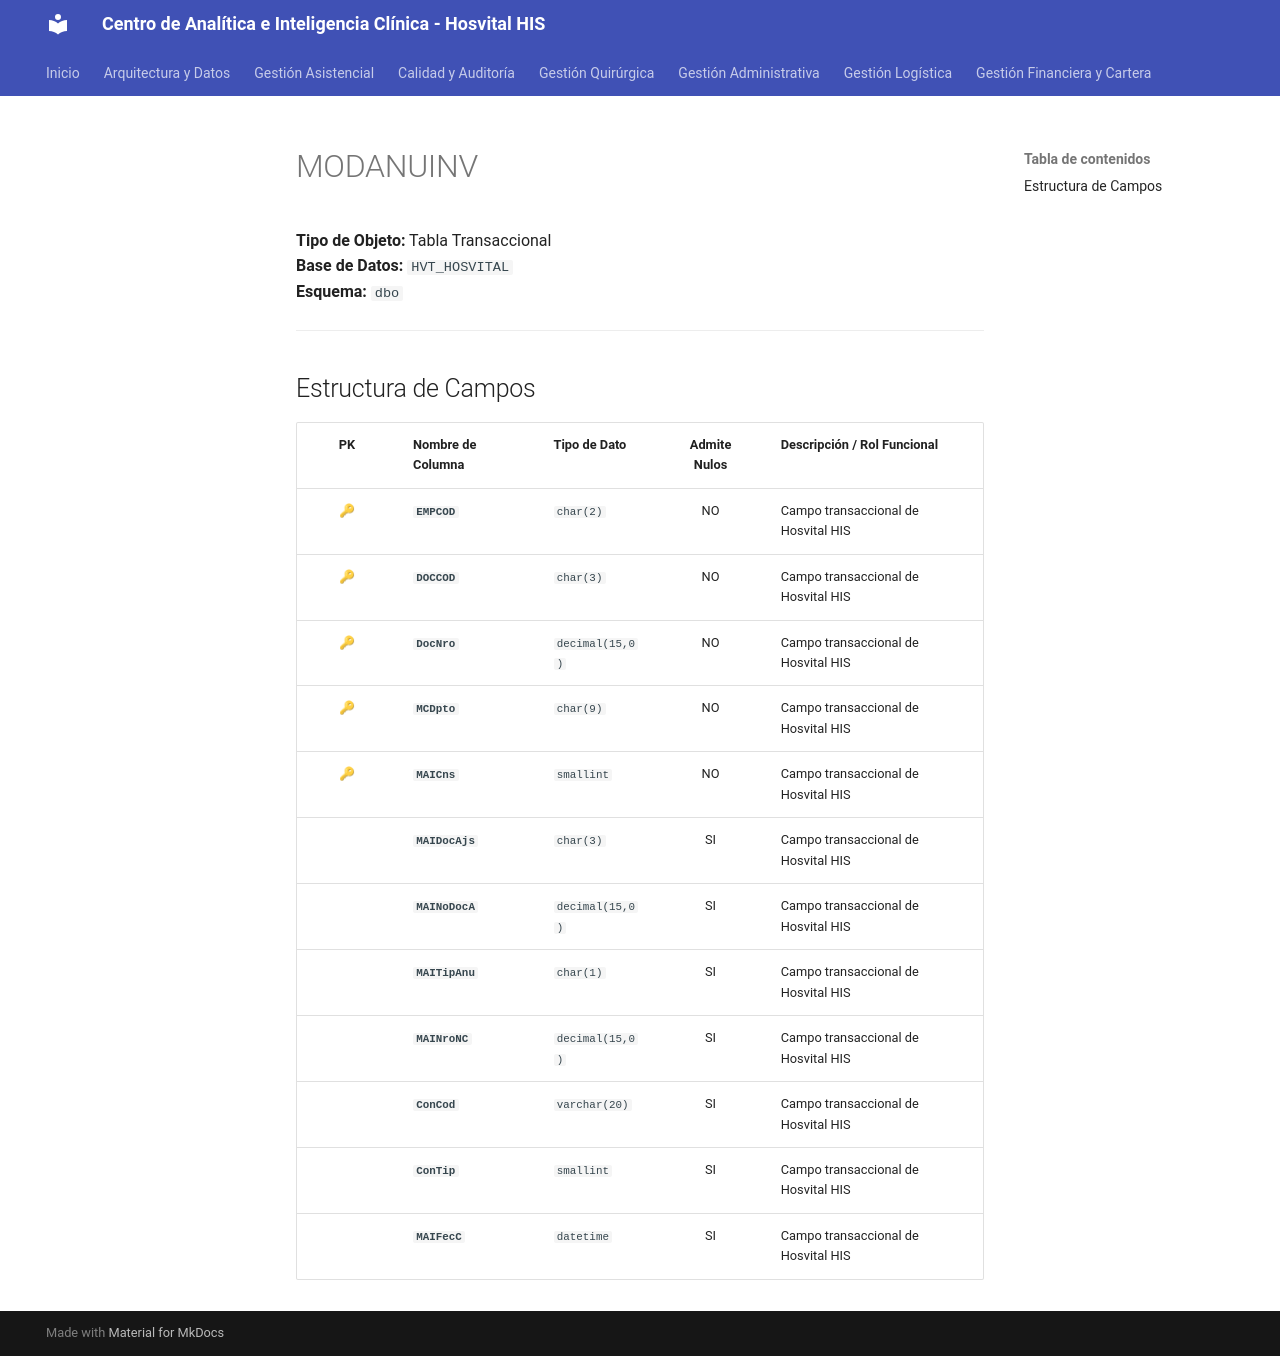

repository: SoporteSaludtech/superset-docs · page: diccionario-general/MODANUINV/index.html · generator: mkdocs

# MODANUINV

**Tipo de Objeto:** Tabla Transaccional  
**Base de Datos:** `HVT_HOSVITAL`  
**Esquema:** `dbo`

---

## Estructura de Campos

| PK | Nombre de Columna | Tipo de Dato | Admite Nulos | Descripción / Rol Funcional |
| :-: | :--- | :--- | :-: | :--- |
| 🔑 | **`EMPCOD`** | `char(2)` | NO | Campo transaccional de Hosvital HIS |
| 🔑 | **`DOCCOD`** | `char(3)` | NO | Campo transaccional de Hosvital HIS |
| 🔑 | **`DocNro`** | `decimal(15,0)` | NO | Campo transaccional de Hosvital HIS |
| 🔑 | **`MCDpto`** | `char(9)` | NO | Campo transaccional de Hosvital HIS |
| 🔑 | **`MAICns`** | `smallint` | NO | Campo transaccional de Hosvital HIS |
|  | **`MAIDocAjs`** | `char(3)` | SI | Campo transaccional de Hosvital HIS |
|  | **`MAINoDocA`** | `decimal(15,0)` | SI | Campo transaccional de Hosvital HIS |
|  | **`MAITipAnu`** | `char(1)` | SI | Campo transaccional de Hosvital HIS |
|  | **`MAINroNC`** | `decimal(15,0)` | SI | Campo transaccional de Hosvital HIS |
|  | **`ConCod`** | `varchar(20)` | SI | Campo transaccional de Hosvital HIS |
|  | **`ConTip`** | `smallint` | SI | Campo transaccional de Hosvital HIS |
|  | **`MAIFecC`** | `datetime` | SI | Campo transaccional de Hosvital HIS |
